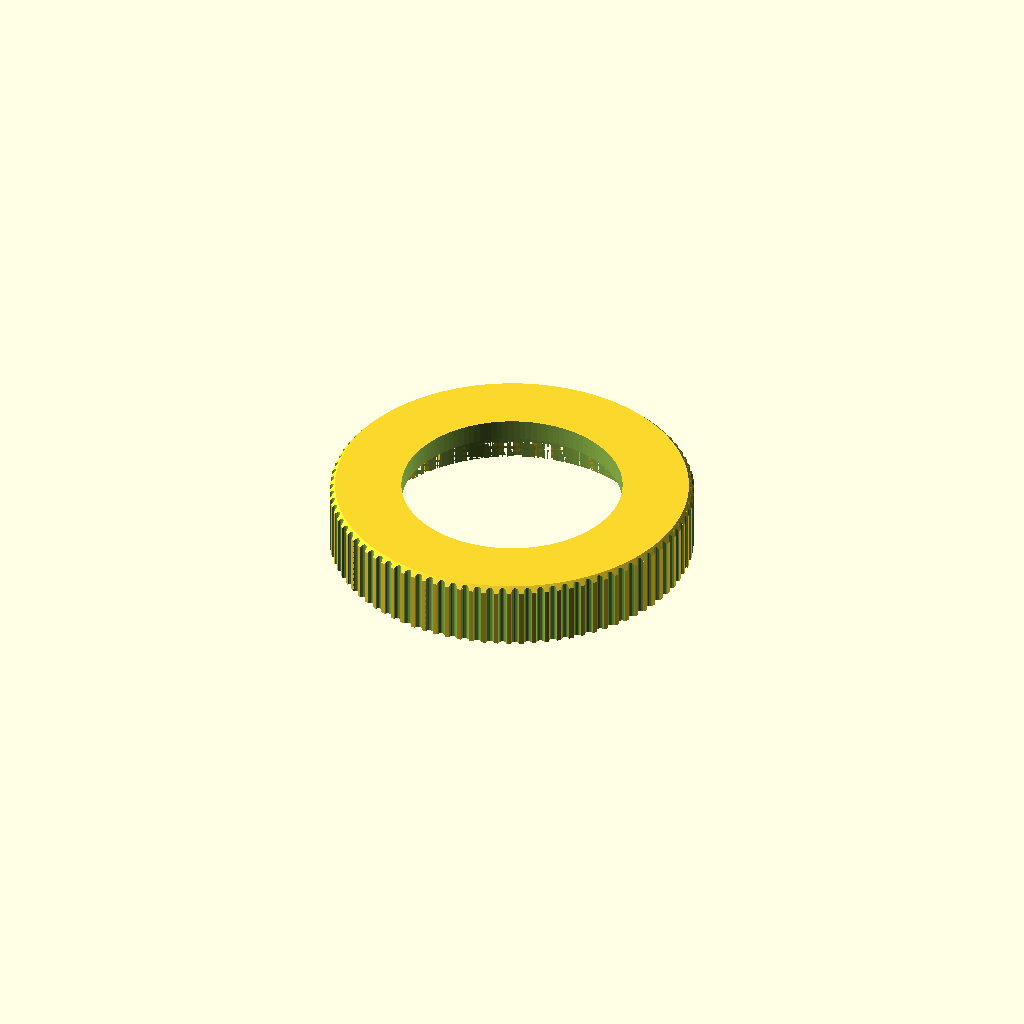
Cell 1: rendered with the file's own defaults.
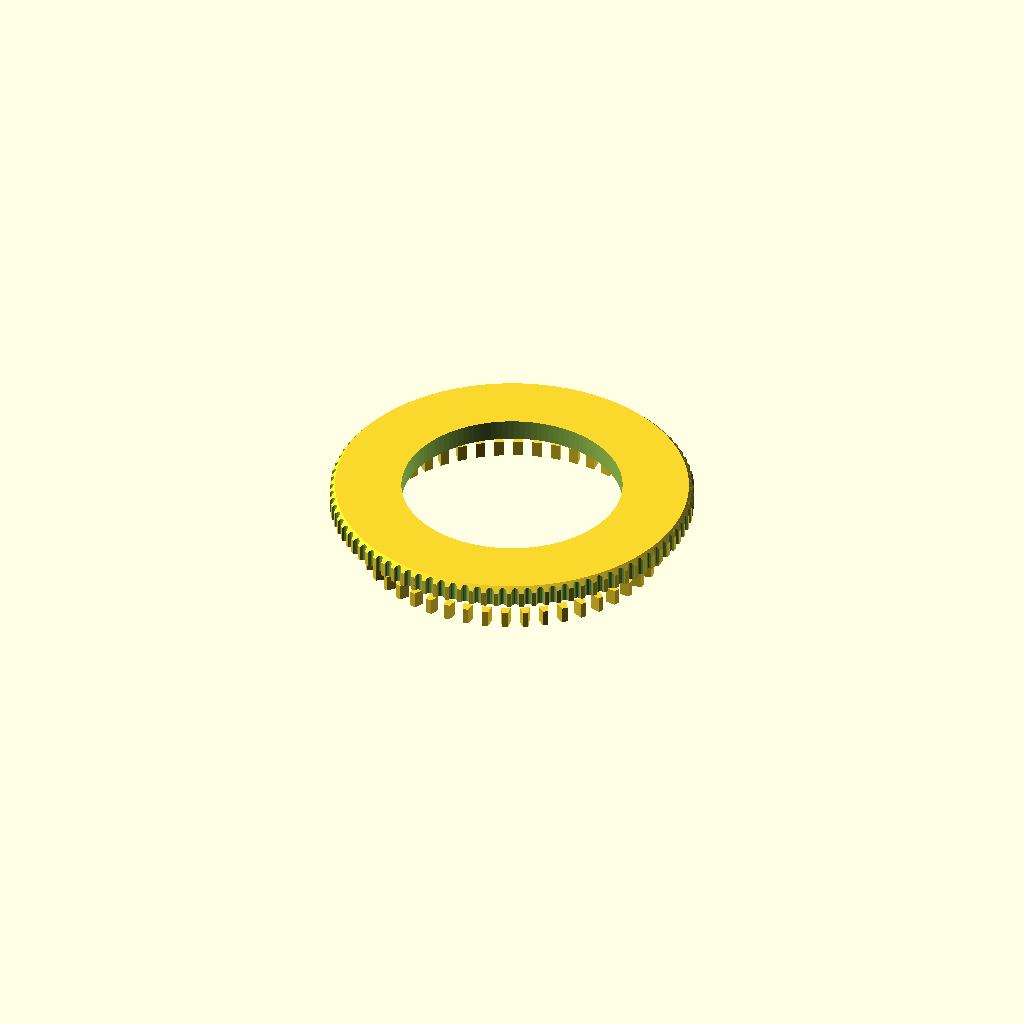
Cell 2: bearing_od = 104 (everything else at default).
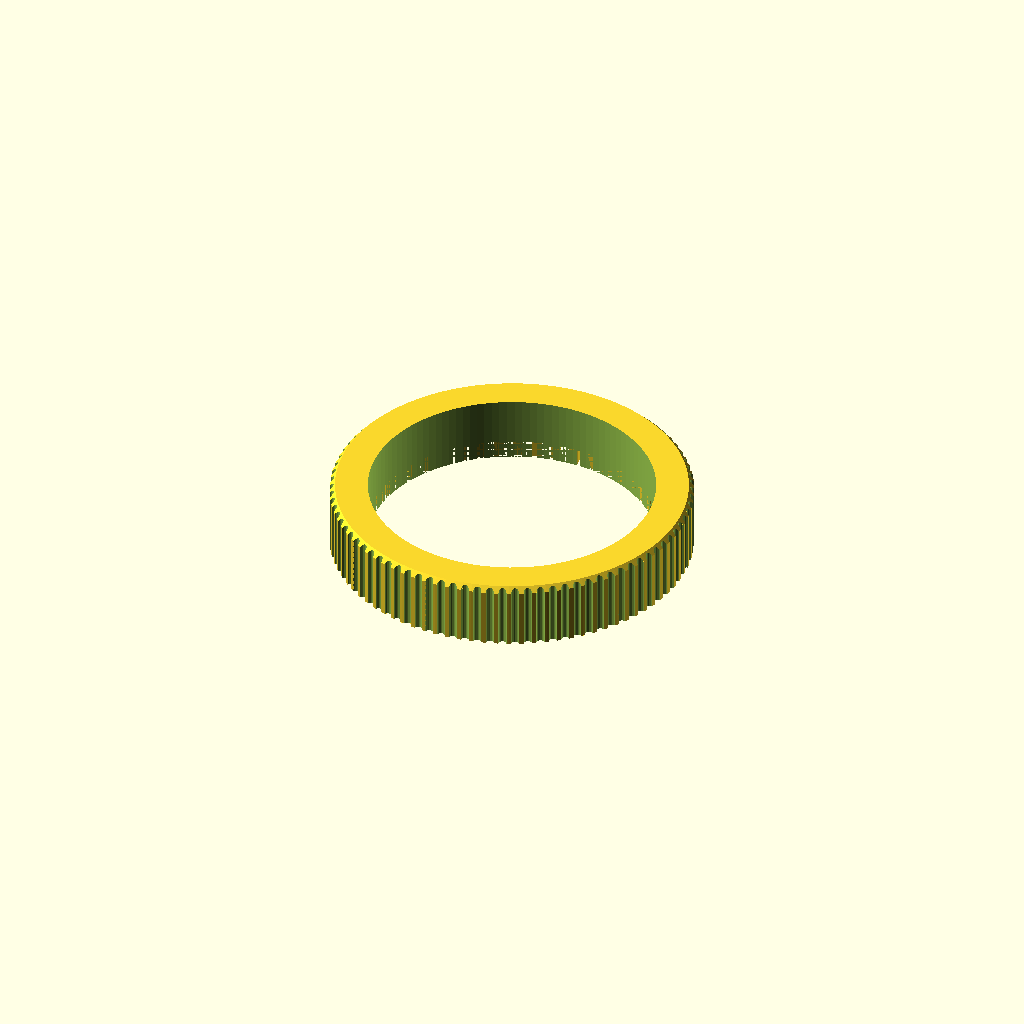
Cell 3 — bearing_w set to 14, the other parameters unchanged.
One fixed orthographic camera (rotation 55°, 0°, 25°; colour scheme Cornfield) for every cell.
OpenSCAD source file hardware_concepts/cad/puck_models.scad:
// ====================================================================
// Smart Halo Puck - Master Parametric 3D Printable Enclosure (OpenSCAD)
// Optimized for:
// - Waveshare ESP32-S3-Touch-LCD-1.28 (Ø 38.5mm glass, Ø 36.5mm PCB)
// - Thin section bearing 6808-2RS (ID: 40mm, OD: 52mm, Width: 7mm)
// - AS5600 Magnetic Encoder + Geared Pinion with Ø 6mm Magnet
// - Li-Po Battery 803040 / 603040 (30 x 40 x 8 mm)
// - Built-in wire routing channels, bearing relief shoulders, and USB-C
// ====================================================================

$fn = 120; // High resolution curves for smooth rotation and finish

// --- Tolerances & Clearances (FDM 3D printing optimized) ---
f_tol       = 0.15; // Radial fit tolerance (for bearing & board press-fit)
axial_gap   = 0.50; // Gap between rotating ring and base to prevent rubbing

// --- Component Dimensions ---
bearing_id  = 40.0; // 6808-2RS Inner Diameter
bearing_od  = 52.0; // 6808-2RS Outer Diameter
bearing_w   = 7.0;  // 6808-2RS Width

screen_glass_dia = 39.0; // Front touch glass diameter
screen_pcb_dia   = 36.8; // Internal round PCB diameter
screen_depth     = 10.5; // PCB + LCD glass assembly depth

magnet_dia  = 6.0;  // Neodymium magnet diameter
magnet_len  = 2.5;  // Neodymium magnet length

battery_w   = 32.0; // Li-Po Battery width
battery_l   = 42.0; // Li-Po Battery length
battery_h   = 9.0;  // Li-Po Battery thickness

ring_od     = 66.0; // Outer knob diameter
ring_h      = 12.0; // Height of the rotating ring

base_od     = 66.0; // Outer base diameter
base_h      = 18.0; // Total height of stationary base

// ====================================================================
// MODULE 1: ROTATING BEZEL RING (Внешнее поворотное кольцо)
// ====================================================================
module RotatingBezelRing() {
    difference() {
        union() {
            // Main cylindrical body
            cylinder(h = ring_h - 1.0, d = ring_od);
            // Top ergonomic chamfer
            translate([0, 0, ring_h - 1.0])
                cylinder(h = 1.0, d1 = ring_od, d2 = ring_od - 2.0);
        }
        
        // 1. Central viewing window for display glass
        translate([0, 0, -1])
            cylinder(h = ring_h + 3, d = screen_glass_dia + 1.0);
            
        // 2. Bearing outer race socket (press-fit 52mm with +0.1mm tolerance)
        translate([0, 0, -0.1])
            cylinder(h = bearing_w + 0.2, d = bearing_od + f_tol);
            
        // 3. Bearing outer-race stop shoulder (leaves clearance for inner race & seals)
        translate([0, 0, bearing_w])
            cylinder(h = 1.2, d = bearing_od - 2.0);

        // 4. Internal geared ring track for magnetic pinion driving (зубчатый венец)
        translate([0, 0, -0.2])
            difference() {
                cylinder(h = 3.5, d = ring_od - 4.0);
                cylinder(h = 4.0, d = bearing_od + f_tol);
            }

        // 5. Ergonomic diamond knurling flutes around perimeter
        for (a = [0 : 4 : 360]) {
            rotate([0, 0, a])
                translate([ring_od/2, 0, -1])
                    cylinder(h = ring_h + 3, d = 1.5, $fn=16);
        }
    }
    
    // Bold internal gear teeth (зубья внутреннего венца)
    for (i = [0 : 48]) {
        rotate([0, 0, i * (360 / 48)])
            translate([26.2, 0, 0.2])
                linear_extrude(height = 3.0)
                    polygon(points = [
                        [0.0, -0.9],
                        [1.8, -0.5],
                        [1.8,  0.5],
                        [0.0,  0.9]
                    ]);
    }
}

// ====================================================================
// MODULE 2: BASE HOUSING (Основной неподвижный корпус)
// ====================================================================
module BaseHousing() {
    lower_h = base_h - ring_h + axial_gap; // Lower body height (6.5mm)
    
    difference() {
        union() {
            // Lower stationary base body with bottom chamfer
            cylinder(h = lower_h, d = base_od);
            
            // Bearing inner-race support tower (fits 40mm bearing inner diameter)
            translate([0, 0, lower_h])
                cylinder(h = bearing_w - 0.2, d = bearing_id - f_tol);
                
            // Pinion pivot axle pin (смещен под внешнее кольцо на X=26.5мм)
            translate([26.5, 0, lower_h - 2.0])
                cylinder(h = 4.0, d = 1.9, $fn=32);
        }
        
        // 1. Central well for Waveshare ESP32-S3 round PCB
        translate([0, 0, 3.5])
            cylinder(h = base_h + 10, d = screen_pcb_dia + 1.2);
            
        // 2. Display glass perimeter resting shelf
        translate([0, 0, base_h - 1.2])
            cylinder(h = 4, d = screen_glass_dia + 0.8);
            
        // 3. Lower battery compartment cavity (fits 30x40x9mm LiPo)
        translate([-battery_w/2, -battery_l/2, 1.8])
            cube([battery_w, battery_l, battery_h]);
            
        // 4. AS5600 Encoder sensor mounting pocket (под шестерней на X=26.5)
        translate([20.5, -6.0, lower_h - 4.5])
            cube([12.5, 12.0, 3.5]);

        // 5. DRV2605L & 10mm Vibration motor pocket
        translate([-16.0, -16.0, 2.0])
            cylinder(h = 3.2, d = 10.6); // 10mm coin motor
            
        // 6. WIRE ROUTING CHANNELS (Проходные каналы для кабелей батареи и I2C)
        translate([0, 12.0, 1.5])
            cube([10.0, 6.0, lower_h + 2], center=true); // Battery wire slot
        translate([-12.0, 0, 1.5])
            cube([6.0, 8.0, lower_h + 2], center=true);  // I2C wire slot

        // 7. USB Type-C rear pass-through port (чисто по центру нижней стенки)
        translate([0, base_od/2 + 5.0, 3.2])
            rotate([90, 0, 0])
                hull() {
                    translate([-4.2, 0, 0]) cylinder(h = 22, d = 3.6);
                    translate([ 4.2, 0, 0]) cylinder(h = 22, d = 3.6);
                }
                
        // 8. M2 Screw mounting holes (4x) for bottom lid
        for (pos = [ [18, 18], [-18, 18], [18, -18], [-18, -18] ]) {
            translate([pos[0], pos[1], -0.5])
                cylinder(h = 6, d = 2.0, $fn=24);
        }
    }
}

// ====================================================================
// MODULE 3: BOTTOM LID (Нижняя крышка с ножками и зенковкой)
// ====================================================================
module BottomLid() {
    difference() {
        cylinder(h = 2.5, d = base_od - 0.8);
        
        // Countersunk M2 screw holes (4x)
        for (pos = [ [18, 18], [-18, 18], [18, -18], [-18, -18] ]) {
            translate([pos[0], pos[1], -1])
                cylinder(h = 5, d = 2.4, $fn=24);
            translate([pos[0], pos[1], 1.0])
                cylinder(h = 2.0, d1 = 2.4, d2 = 4.4, $fn=24);
        }
        
        // Anti-slip rubber foot pads recesses (4x Ø 8.2mm x 1.0mm)
        for (pos = [ [21, 0], [-21, 0], [0, 21], [0, -21] ]) {
            translate([pos[0], pos[1], -0.2])
                cylinder(h = 1.2, d = 8.2, $fn=32);
        }
    }
}

// ====================================================================
// MODULE 4: MAGNETIC PINION GEAR (Ведомая шестерня с четкими зубьями)
// ====================================================================
module MagneticPinionGear() {
    num_teeth = 12;
    pitch_r   = 5.6;   // Начальный радиус
    addendum  = 1.6;   // Высота зуба наружу (+1.6мм)
    dedendum  = 1.4;   // Глубина впадины внутрь (-1.4мм)
    
    difference() {
        union() {
            // Центральная ступица шестерни
            cylinder(h = 4.5, r = pitch_r - dedendum, $fn=64);
            
            // 12 Рельефных, четко выраженных зубьев шестерни
            for (i = [0 : num_teeth - 1]) {
                rotate([0, 0, i * (360 / num_teeth)])
                    linear_extrude(height = 4.5)
                        polygon(points = [
                            [pitch_r - dedendum - 0.2, -1.3],
                            [pitch_r + addendum, -0.6],
                            [pitch_r + addendum,  0.6],
                            [pitch_r - dedendum - 0.2,  1.3]
                        ]);
            }
        }
        
        // Центральное гнездо под неодимовый магнит Ø6мм x 2.5мм
        translate([0, 0, 4.5 - magnet_len - 0.1])
            cylinder(h = magnet_len + 0.5, d = magnet_dia + f_tol, $fn=48);
            
        // Центральное осевое отверстие под ось корпуса Ø1.9мм
        translate([0, 0, -0.5])
            cylinder(h = 3.0, d = 2.1, $fn=32);
    }
}

// ====================================================================
// RENDER SELECTOR
// 0 = Full Color Assembled View (with simulated Screen & Bearing)
// 1 = Rotating Bezel Ring (Export to 1_Rotating_Bezel_Ring.stl)
// 2 = Base Housing        (Export to 2_Base_Housing.stl)
// 3 = Bottom Lid          (Export to 3_Bottom_Lid.stl)
// 4 = Magnetic Pinion     (Export to 4_Magnetic_Pinion_Gear.stl)
// ====================================================================
mode = 1;

if (mode == 0) {
    // 1. 3D Printable Housing Parts (Assembled flush)
    color([0.22, 0.22, 0.22]) BaseHousing();
    color([0.65, 0.65, 0.70]) translate([0, 0, base_h - ring_h + axial_gap]) RotatingBezelRing();
    color([0.12, 0.12, 0.12]) translate([0, 0, -2.5]) BottomLid();
    color([0.85, 0.50, 0.10]) translate([26.5, 0, base_h - ring_h + axial_gap - 1.0]) MagneticPinionGear();

    // 2. Simulated Hardware Components:
    // 6808-2RS Steel Bearing (inside ring)
    color([0.80, 0.82, 0.85, 0.9])
        translate([0, 0, base_h - ring_h + axial_gap + 0.2])
            difference() {
                cylinder(h = bearing_w, d = bearing_od);
                translate([0, 0, -0.5]) cylinder(h = bearing_w + 1, d = bearing_id);
            }

    // Waveshare 1.28" Round Touch Glass
    color([0.06, 0.08, 0.10, 0.98])
        translate([0, 0, base_h - 1.2])
            cylinder(h = 1.2, d = screen_glass_dia);
            
    // Crisp Cyan UI Ring
    color([0.0, 0.85, 0.95])
        translate([0, 0, base_h + 0.15])
            difference() {
                cylinder(h = 0.08, d = 30.0);
                translate([0, 0, -0.05]) cylinder(h = 0.20, d = 26.0);
            }
} else if (mode == 1) {
    RotatingBezelRing();
} else if (mode == 2) {
    BaseHousing();
} else if (mode == 3) {
    BottomLid();
} else if (mode == 4) {
    MagneticPinionGear();
}
Customizer parameters (derived from the source; name, type, default, range or options):
f_tol: number, default 0.15
axial_gap: number, default 0.5
bearing_id: number, default 40
bearing_od: number, default 52
bearing_w: number, default 7
screen_glass_dia: number, default 39
screen_pcb_dia: number, default 36.8
screen_depth: number, default 10.5
magnet_dia: number, default 6
magnet_len: number, default 2.5
battery_w: number, default 32
battery_l: number, default 42
battery_h: number, default 9
ring_od: number, default 66
ring_h: number, default 12
base_od: number, default 66
base_h: number, default 18
